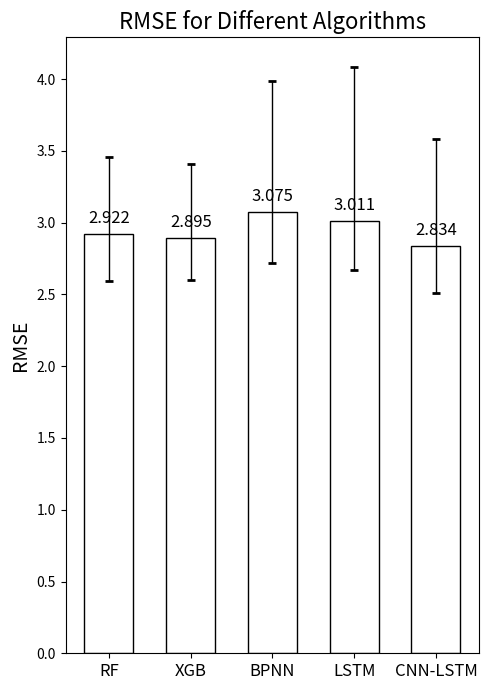

Here is the Python script that generated this plot:
import matplotlib.pyplot as plt
import numpy as np
import pandas as pd

# Original performance data
data = {
    'Forest Type': [
        'Overall',
        'Woody Savannas', 
        'Savannas', 
        'Deciduous Broadleaf Forest', 
        'Evergreen Broadleaf Forest',
        'Mixed Forest',
        'Evergreen Needleleaf Forest',
        'Shrublands',
    ],
    'ANN': [0.707, 0.798638, 0.787101, 0.712045, 0.698279, 0.666266, 0.638278, 0.545],
    'RF': [0.744, 0.839257, 0.829964, 0.827457, 0.768497, 0.749579, 0.724171, 0.629],
    'XGB': [0.751, 0.835355, 0.83074, 0.785133, 0.76751, 0.754659, 0.727672, 0.638],
     'BPNN': [0.707, 0.798638, 0.787101, 0.712045, 0.698279, 0.666266, 0.638278, 0.545],
    'LSTM': [0.722, 0.814215, 0.797523, 0.784604, 0.744717, 0.708298, 0.693091, 0.532],
    'CNN-LSTM': [0.767, 0.866, 0.848, 0.822, 0.787, 0.766, 0.688, 0.607]
}

# Convert to DataFrame
df = pd.DataFrame(data)

# Given overall RMSE for ANN
ann_overall_rmse = 3.075

# Calculate overall RMSE for each model based on performance ratios
models = [ 'RF', 'XGB', 'BPNN', 'LSTM', 'CNN-LSTM']
overall_rmse = {
    
    'RF': ann_overall_rmse * (df['ANN'][0] / df['RF'][0]),
    'XGB': ann_overall_rmse * (df['ANN'][0] / df['XGB'][0]),
    'BPNN': ann_overall_rmse,
    'LSTM': ann_overall_rmse * (df['ANN'][0] / df['LSTM'][0]),
    'CNN-LSTM': ann_overall_rmse * (df['ANN'][0] / df['CNN-LSTM'][0])
}

# Calculate RMSE for each model and forest type
rmse_data = {'Forest Type': df['Forest Type'].tolist()}

for model in models:
    rmse_values = []
    for i, forest_type in enumerate(df['Forest Type']):
        if i == 0:  # Overall
            rmse_values.append(overall_rmse[model])
        else:
            # Calculate RMSE for this forest type based on performance ratio
            performance_ratio = df[model][0] / df[model][i]
            rmse_values.append(overall_rmse[model] * performance_ratio)
    rmse_data[model] = rmse_values

# Create DataFrame with RMSE values
rmse_df = pd.DataFrame(rmse_data)

# Extract min and max RMSE for each model (excluding overall value)
min_rmse = {model: min(rmse_df[model][1:]) for model in models}
max_rmse = {model: max(rmse_df[model][1:]) for model in models}

# Calculate error bar parameters
# Lower error = overall - min, Upper error = max - overall
overall_values = [overall_rmse[model] for model in models]
lower_errors = [overall_rmse[model] - min_rmse[model] for model in models]
upper_errors = [max_rmse[model] - overall_rmse[model] for model in models]
asymmetric_error = [lower_errors, upper_errors]

# Create the barplot with error bars
fig, ax = plt.subplots(figsize=(5, 7))

# Set bar positions
x_pos = np.arange(len(models))
width = 0.6

# Create bars with asymmetric error bars
bars = ax.bar(x_pos, overall_values, width, label='Overall RMSE', fill =False)

# Add error bars
ax.errorbar(x_pos, overall_values, yerr=asymmetric_error, fmt='none', capsize=3, 
            capthick=2, ecolor='black', elinewidth=1)

# Add value labels on top of bars
for i, bar in enumerate(bars):
    height = bar.get_height()
    ax.text(bar.get_x() + bar.get_width()/2., height + 0.05,
            f'{overall_values[i]:.3f}', ha='center', va='bottom', fontsize=12)



# Customize the plot
ax.set_ylabel('RMSE', fontsize=14)
ax.set_title('RMSE for Different Algorithms', fontsize=16)
ax.set_xticks(x_pos)
ax.set_xticklabels(models, fontsize=12)

# Set y-axis limits with some padding
min_y = min([min_rmse[model] for model in models]) - 0.3
max_y = max([max_rmse[model] for model in models]) + 0.3
# save the figure as a png file
plt.savefig('rmse_by_model.png', dpi=300, bbox_inches='tight')








plt.tight_layout()
plt.show()
